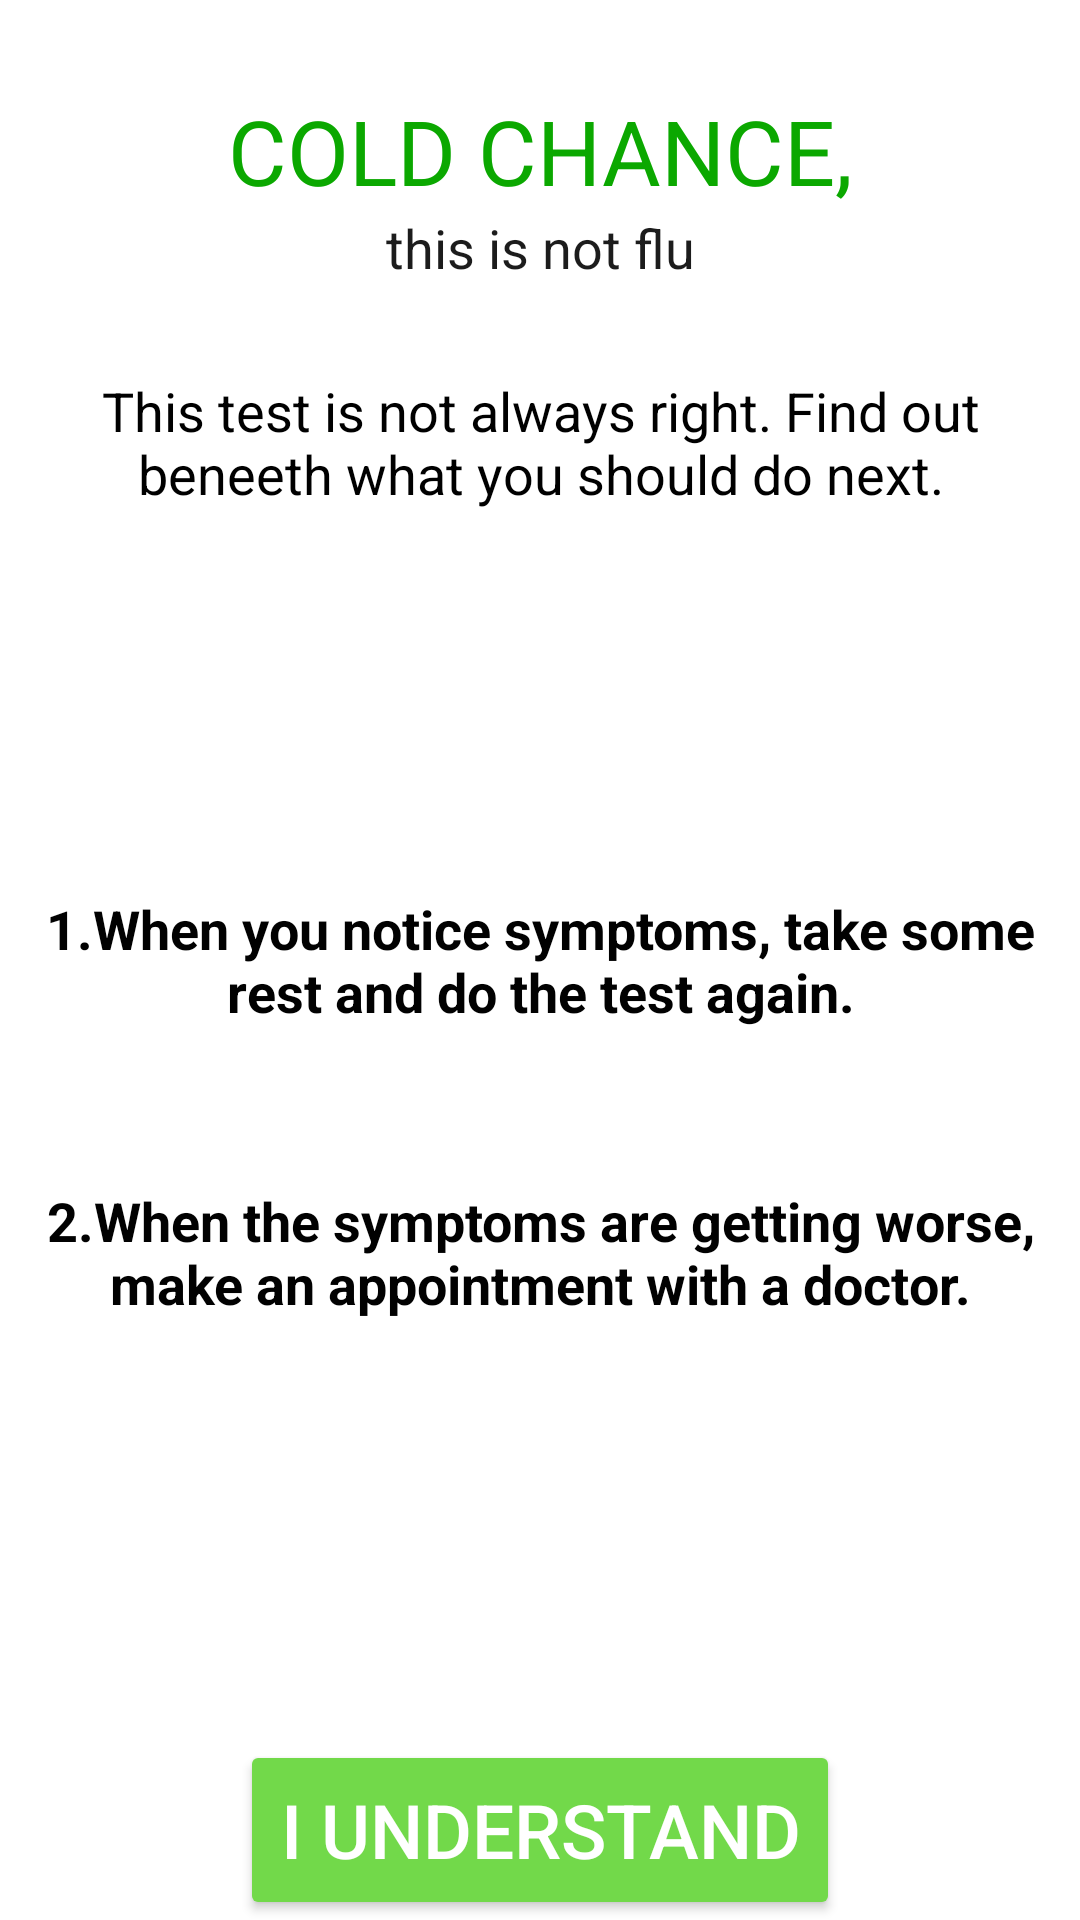

This screen was rendered from an Android layout file. Write that file and the resources it references.
<!-- AndroidManifest.xml: application theme AppTheme -->
<!-- res/layout/activity_health_report_cold_chance.xml -->
<?xml version="1.0" encoding="utf-8"?>
<RelativeLayout xmlns:android="http://schemas.android.com/apk/res/android"
    xmlns:tools="http://schemas.android.com/tools" android:layout_width="match_parent"
    android:layout_height="match_parent" android:paddingLeft="@dimen/activity_horizontal_margin"
    android:paddingRight="@dimen/activity_horizontal_margin"
    android:paddingTop="@dimen/activity_vertical_margin"
    android:paddingBottom="@dimen/activity_vertical_margin" tools:context=".MainActivity">

    <TextView
        android:layout_width="wrap_content"
        android:layout_height="wrap_content"
        android:textAppearance="?android:attr/textAppearanceLarge"
        android:text="COLD CHANCE,"
        android:id="@+id/textView5"
        android:textSize="30dp"
        android:layout_marginTop="30dp"
        android:textColor="#0ba800"
        android:textAlignment="center"
        android:layout_alignParentLeft="true"
        android:layout_alignParentStart="true"
        android:layout_alignParentRight="true"
        android:layout_alignParentEnd="true" />

    <TextView
        android:layout_width="wrap_content"
        android:layout_height="wrap_content"
        android:textAppearance="?android:attr/textAppearanceMedium"
        android:text="this is not flu"
        android:id="@+id/textView"
        android:textColor="#1c1c1c"
        android:layout_below="@+id/textView5"
        android:layout_alignLeft="@+id/textView5"
        android:layout_alignStart="@+id/textView5"
        android:layout_alignParentRight="true"
        android:layout_alignParentEnd="true"
        android:textAlignment="center" />

    <TextView
        android:layout_width="wrap_content"
        android:layout_height="wrap_content"
        android:textAppearance="?android:attr/textAppearanceMedium"
        android:text="This test is not always right. Find out beneeth what you should do next."
        android:id="@+id/textView6"
        android:layout_marginTop="30dp"
        android:textColor="#000000"
        android:textAlignment="center"
        android:layout_below="@+id/textView"
        android:layout_alignParentLeft="true"
        android:layout_alignParentStart="true" />

    <Button
        android:layout_width="200dp"
        android:layout_height="60dp"
        android:text="I understand"
        android:id="@+id/lowUnderstand"
        style="@style/Widget.AppCompat.Button.Colored"
        android:layout_alignParentBottom="true"
        android:layout_centerHorizontal="true"
        android:textSize="25dp"
        android:onClick="onlUnderstandClicked"
        />

    <TextView
        android:layout_width="wrap_content"
        android:layout_height="wrap_content"
        android:textAppearance="?android:attr/textAppearanceMedium"
        android:text="1.When you notice symptoms, take some rest and do the test again."
        android:id="@+id/textView10"
        android:textColor="#010101"
        android:textStyle="bold"
        android:textAlignment="center"
        android:layout_centerVertical="true"
        android:layout_alignParentLeft="true"
        android:layout_alignParentStart="true" />

    <TextView
        android:layout_width="wrap_content"
        android:layout_height="wrap_content"
        android:textAppearance="?android:attr/textAppearanceMedium"
        android:text="2.When the symptoms are getting worse, make an appointment with a doctor."
        android:id="@+id/textView11"
        android:textColor="#010101"
        android:textStyle="bold"
        android:textAlignment="center"
        android:layout_below="@+id/textView10"
        android:layout_alignParentLeft="true"
        android:layout_alignParentStart="true"
        android:layout_marginTop="52dp" />

</RelativeLayout>
<!-- resources referenced by this layout -->
<resources>
  <style name="AppTheme" parent="Theme.AppCompat.Light.DarkActionBar">
          
  
          <item name="colorPrimary">@color/colorPrimary</item>
          <item name="colorPrimaryDark">@color/colorPrimaryDark</item>
          <item name="colorAccent">@color/colorAccent</item>
          <item name="android:windowBackground">@color/colorGreen</item>
  
      </style>
  <color name="colorPrimary">#3fb549</color>
  <color name="colorPrimaryDark">#102913</color>
  <color name="colorAccent">#72d94a</color>
  <color name="colorGreen">#ffffff</color>
</resources>
